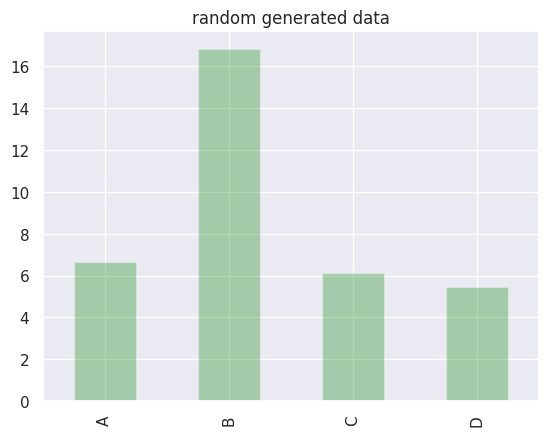
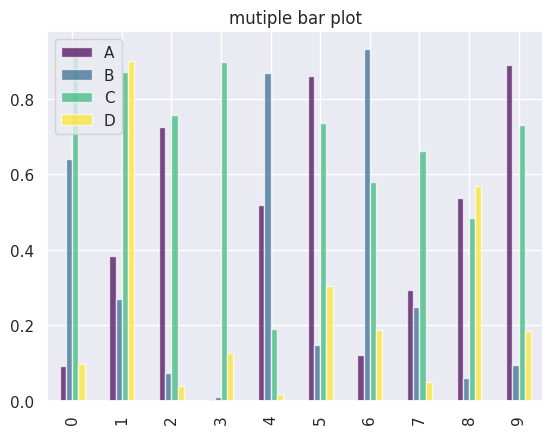
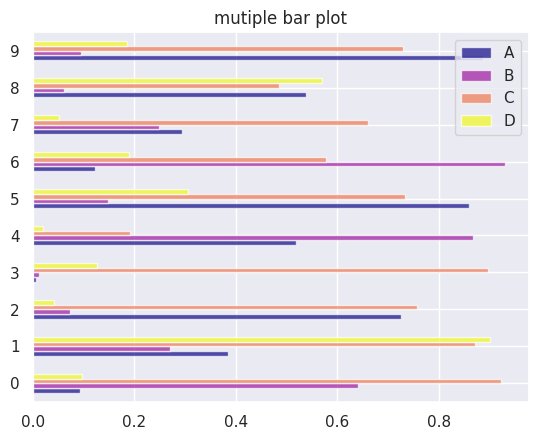
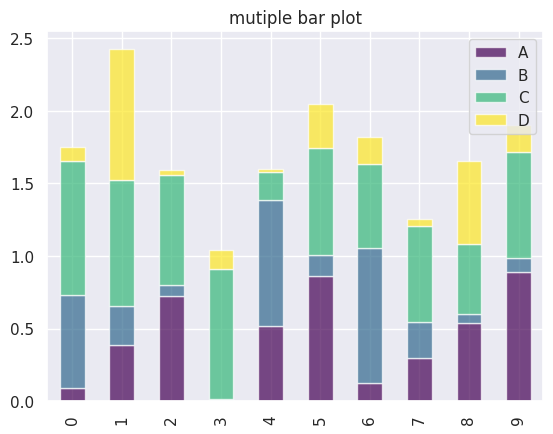
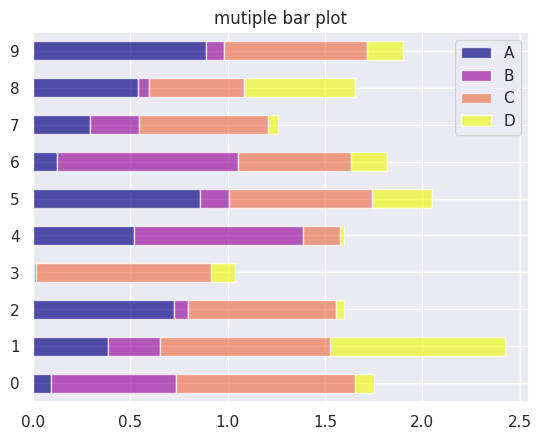

Here is the Python script that generated these plots, in order:
import pandas as pd
import numpy as np
import matplotlib.pyplot as plt
import seaborn as sns
sns.set()

#%%
df = pd.DataFrame(np.random.randn(100,4), columns=list('ABCD'))
#%%
#bar plot

df1 = df.cumsum()
bardata= df1.iloc[-1].apply(abs)
bardata.plot(kind='bar', title='random generated data', color='green', alpha=0.3)

#%% multiple bar plot vertical

df_bar = pd.DataFrame(np.random.rand(10,4), columns=list('ABCD'))

#df_bar.plot(kind='bar', cmap='viridis',title = 'mutiple bar plot', alpha=0.7)
df_bar.plot.bar(cmap='viridis',title = 'mutiple bar plot', alpha=0.7)

#%% multiple bar plot horizontal
df_bar.plot.barh(cmap='plasma',title = 'mutiple bar plot', alpha=0.7)

#%% stacked bar plot vertical

df_bar.plot.bar(cmap='viridis',title = 'mutiple bar plot', alpha=0.7, stacked=True)
#%% stacked bar plot horizontal

df_bar.plot.barh(cmap='plasma',title = 'mutiple bar plot', alpha=0.7,stacked=True)

